Run: headless pygame with SDL's dummy video driver; simulated clock (each Clock.tick advances the game by its frame time, no real sleeping); random seed 0; keys injected as events and as key.get_pressed() state; no mouse input.
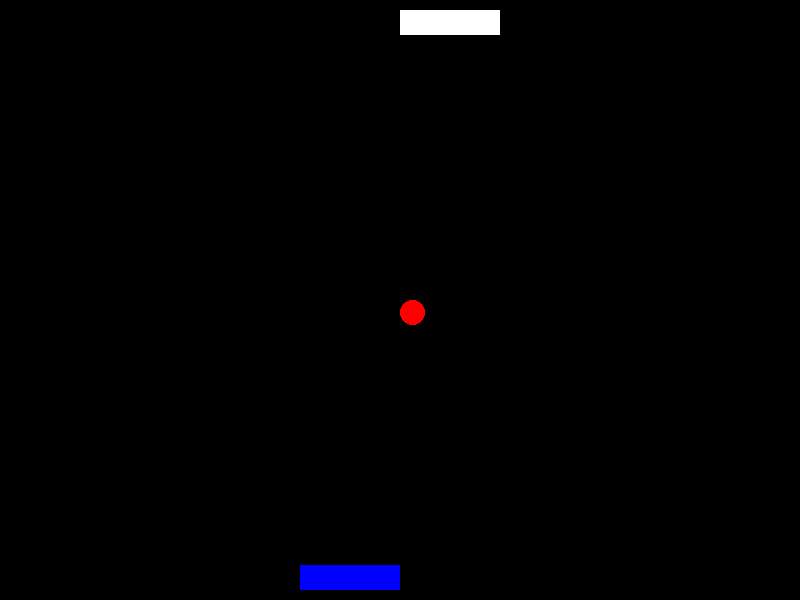
Frame 1 of 4 · flips 1–60 · no input
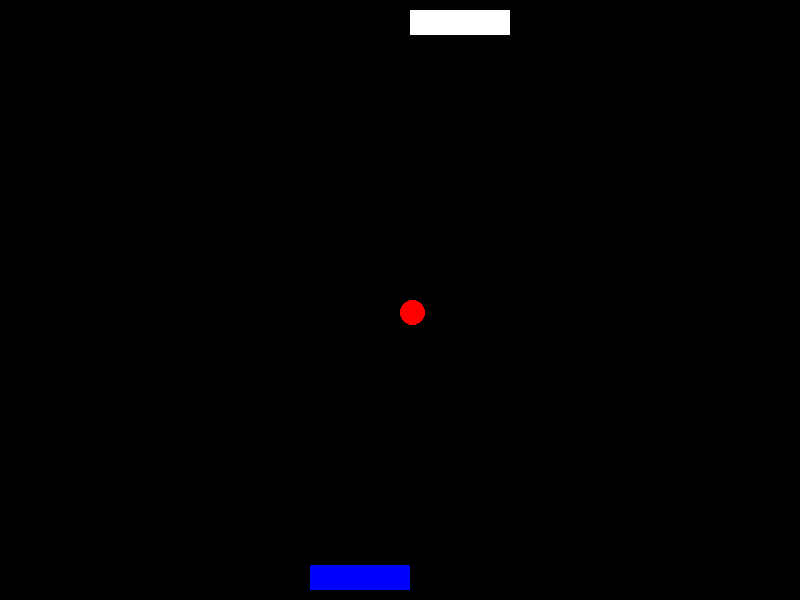
Frame 2 of 4 · flips 61–180 · tapped SPACE, RETURN · held RIGHT (→), D
Frame 3 of 4 · flips 181–300 · held DOWN (↓), S · screen unchanged from frame 2, image omitted
Frame 4 of 4 · flips 301–420 · held LEFT (←), A, UP (↑), W · screen same as frame 1, image omitted

The pygame program that drew these frames:


#!/usr/local/bin/python3
# -*- coding: utf-8 -*-

import sys
import pygame

BLACK = (0, 0, 0) # RGB
WHITE = (255, 255, 255)
RED = (255, 0, 0)
GREEN = (0, 255, 0)
BLUE = (0, 0, 255)

class Block:
    color = BLACK

    x = 0
    y = 0
    width = 100
    height = 50

    def __init__(self, color, x, y, width = 100, height = 25):
        self.color = color
        self.x = x
        self.y = y
        self.width = width
        self.height = height

    def initPos(self, x, y):
        self.x = x
        self.y = y

    def move(self, x, y = 0):
        self.x += x
        self.y += y

    def getArgForDraw(self):
        return (self.x, self.y, self.width, self.height)

class Ball:
    color = RED

    x = 0
    y = 0
    width = 100
    height = 50

    def __init__(self, color, x, y, width = 25, height = 25):
        self.color = color
        self.x = x
        self.y = y
        self.width = width
        self.height = height

    def initPos(self, x, y):
        self.x = x
        self.y = y

    def move(self, x, y = 0):
        self.x += x
        self.y += y

    def getArgForDraw(self):
        return (self.x, self.y, self.width, self.height)


def main():
    pygame.init()
    screen = pygame.display.set_mode((800, 600))
    pygame.display.set_caption('Atari')

    TARGET_FPS = 30
    clock = pygame.time.Clock()
    
    steve = Block(WHITE, pygame.display.get_surface().get_width() // 2, 10)
    bill = Block(BLUE, pygame.display.get_surface().get_height() // 2, \
                        pygame.display.get_surface().get_height() - 25 - 10)

    ball = Ball(RED, pygame.display.get_surface().get_width() // 2, \
                    pygame.display.get_surface().get_height() // 2)

    running = True
    while running:
        for event in pygame.event.get():
            # Handle Events(Keyboard, Mouse...)          
            if event.type == pygame.QUIT:
                running = False

            # Keyboard Events
            if event.type == pygame.KEYDOWN:
                if event.key == pygame.K_ESCAPE:
                    running = False
                if event.key == pygame.K_RIGHT:                  
                    steve.move(10)
                elif event.key == pygame.K_LEFT:
                    steve.move(-10)
                if event.key == pygame.K_a:
                    bill.move(-10)
                elif event.key == pygame.K_d:
                    bill.move(10)

        # Update Game

        # Update Drawing
        screen.fill(BLACK)

        pygame.draw.rect(screen, steve.color, steve.getArgForDraw())
        pygame.draw.rect(screen, bill.color, bill.getArgForDraw())
        pygame.draw.ellipse(screen, ball.color, ball.getArgForDraw())

        pygame.display.update()
        clock.tick(TARGET_FPS)

if __name__=="__main__":
    main()
